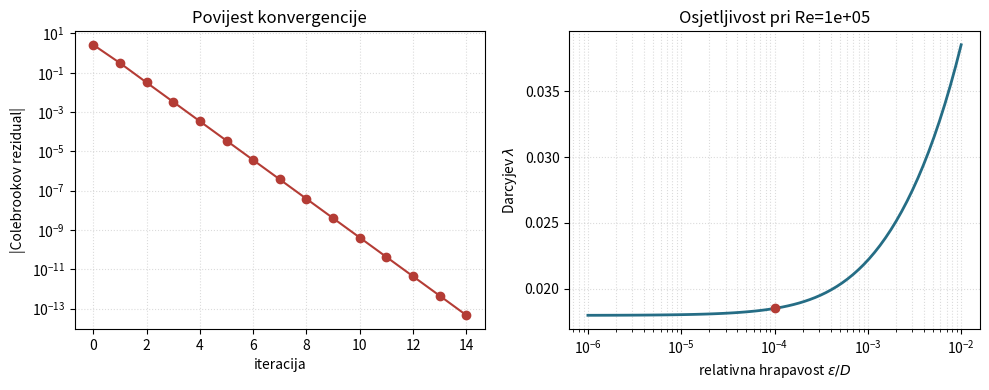

Python code for this plot:
import numpy as np
import matplotlib.pyplot as plt

plt.rcParams.update({"figure.dpi": 110, "font.size": 10})

def colebrook_residual(lam, Re, rel_roughness):
    return 1/np.sqrt(lam) + 2*np.log10(rel_roughness/3.7 + 2.51/(Re*np.sqrt(lam)))

def colebrook_iter(Re, rel_roughness, x0=7.0, tol=1e-12, max_iter=100):
    # Fiksna točka u varijabli x=1/sqrt(lambda), uz povijest iteracija.
    if Re <= 4000 or rel_roughness < 0:
        raise ValueError("Colebrookov račun ovdje vrijedi za Re > 4000 i ε/D ≥ 0.")
    x = float(x0)
    history = []
    for iteration in range(max_iter + 1):
        lam = 1/x**2
        residual = colebrook_residual(lam, Re, rel_roughness)
        history.append((iteration, lam, residual))
        x_new = -2*np.log10(rel_roughness/3.7 + 2.51*x/Re)
        if abs(x_new-x) < tol:
            x = x_new
            lam = 1/x**2
            history.append((iteration+1, lam, colebrook_residual(lam, Re, rel_roughness)))
            return lam, np.asarray(history)
        x = x_new
    raise RuntimeError("Iteracija nije konvergirala unutar zadanog broja koraka.")

Re0, rr0 = 1.0e5, 1.0e-4
lam0, history = colebrook_iter(Re0, rr0, x0=5.0)
print(f"lambda = {lam0:.8f}; iteracija = {len(history)-1}; završni rezidual = {history[-1,2]:.3e}")
print(" i       lambda       rezidual")
for row in history:
    print(f"{int(row[0]):2d}   {row[1]:.9f}   {row[2]: .3e}")


lam_other_start, history_other = colebrook_iter(Re0, rr0, x0=12.0)
roughness = np.logspace(-6, -2, 70)
lam_rough = np.array([colebrook_iter(Re0, rr)[0] for rr in roughness])

def friction_factor(Re, rel_roughness=0.0):
    if Re < 2300:
        return 64/Re
    if Re <= 4000:
        raise ValueError("Prijelazno područje nema jedinstvenu vrijednost u ovom modelu.")
    return colebrook_iter(Re, rel_roughness)[0]

lam_laminar = friction_factor(1200, rr0)
print(f"Laminarno, Re=1200: lambda = {lam_laminar:.6f}")
print(f"Turbulentno: promjena λ od {lam_rough[0]:.5f} do {lam_rough[-1]:.5f}")


assert abs(colebrook_residual(lam0, Re0, rr0)) < 1e-10
assert np.isclose(lam_other_start, lam0, rtol=1e-11)
assert np.isclose(lam_laminar, 64/1200, rtol=1e-14)
assert np.all(np.diff(lam_rough) > 0)

fig, axes = plt.subplots(1, 2, figsize=(10, 4))
axes[0].semilogy(history[:,0], np.maximum(np.abs(history[:,2]), 1e-16), "o-", color="#b43c35")
axes[0].set(xlabel="iteracija", ylabel="|Colebrookov rezidual|", title="Povijest konvergencije")
axes[1].semilogx(roughness, lam_rough, color="#256d85", lw=2)
axes[1].scatter([rr0], [lam0], color="#b43c35", zorder=3)
axes[1].set(xlabel=r"relativna hrapavost $\varepsilon/D$", ylabel=r"Darcyjev $\lambda$", title=f"Osjetljivost pri Re={Re0:.0e}")
for ax in axes: ax.grid(True, which="both", ls=":", alpha=.45)
plt.tight_layout(); plt.show()
